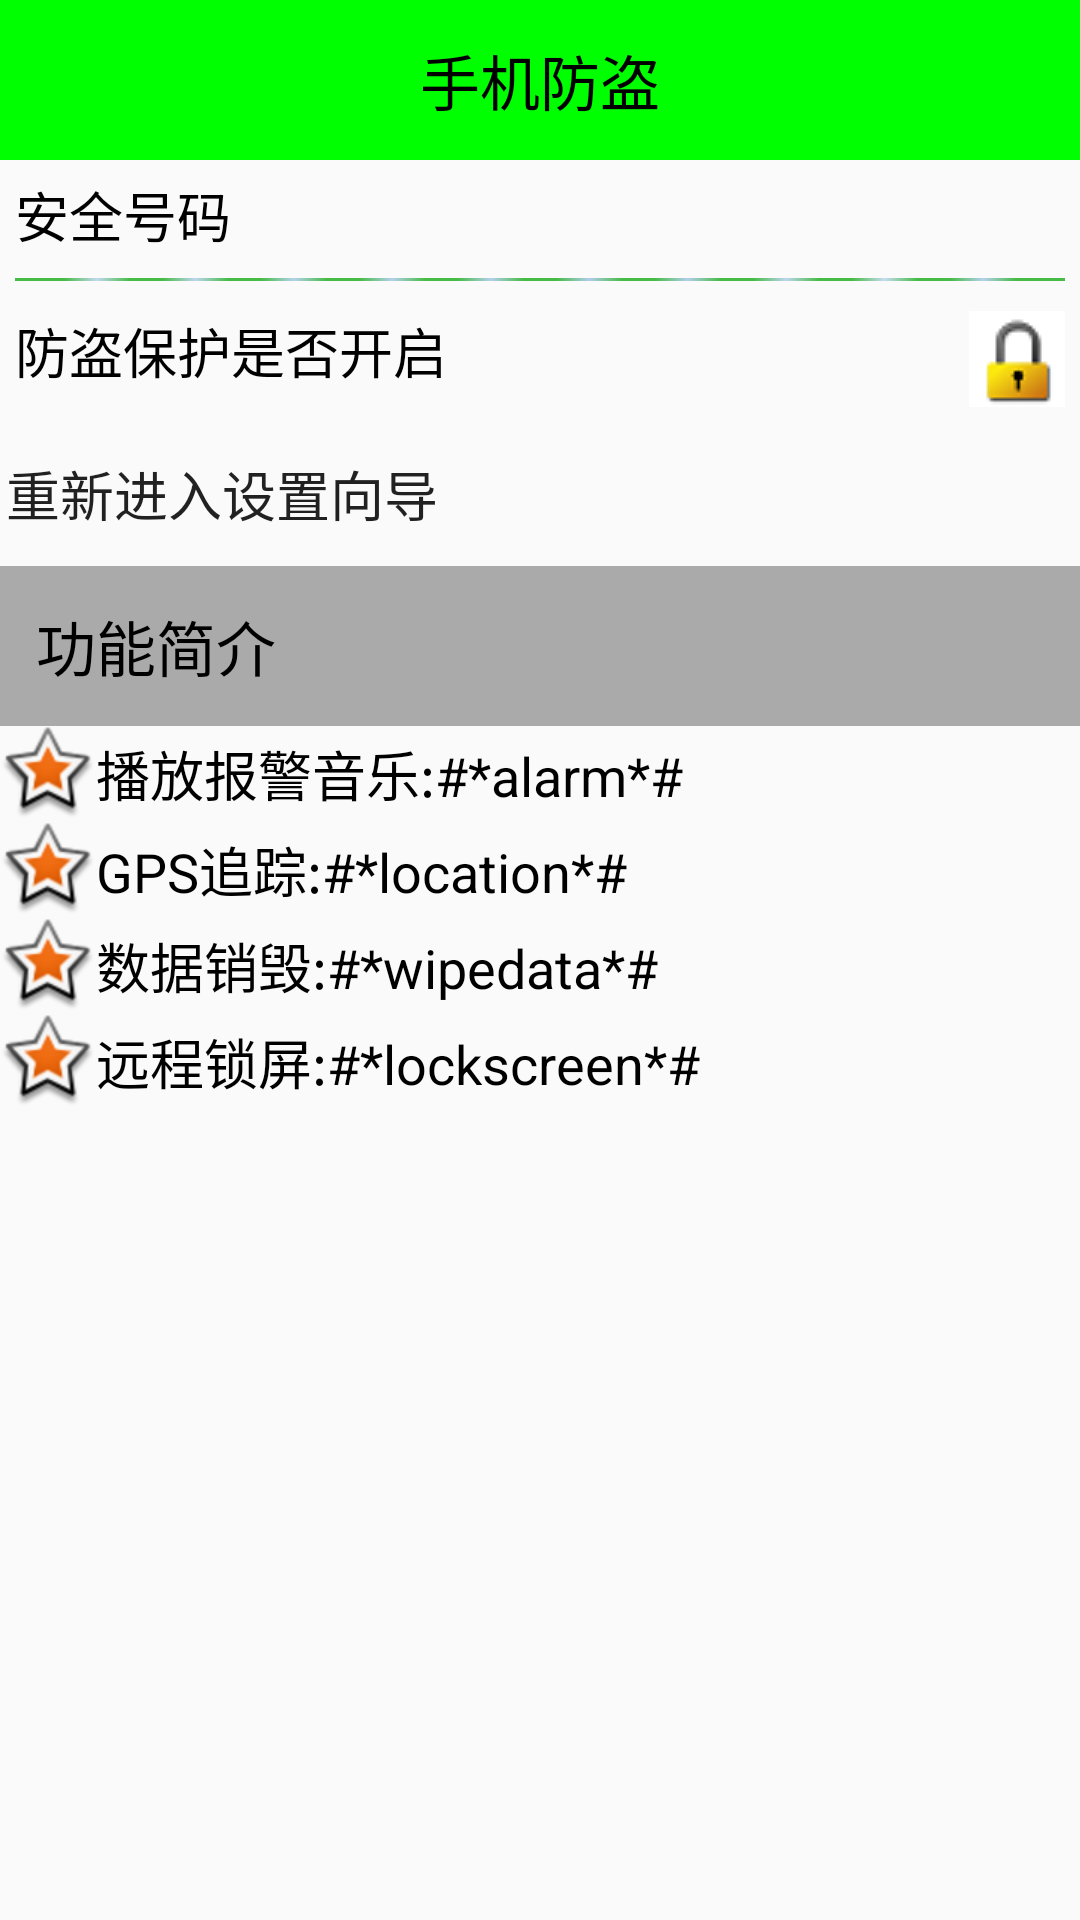

Reconstruct the res/layout file that produces this screen, plus the resources it refers to.
<!-- AndroidManifest.xml: application theme AppTheme -->
<!-- res/layout/activity_phonebak.xml -->
<?xml version="1.0" encoding="utf-8"?>
<LinearLayout xmlns:android="http://schemas.android.com/apk/res/android"
    android:orientation="vertical" android:layout_width="match_parent"
    android:layout_height="match_parent">

    <TextView
        android:text="手机防盗"
        style="@style/titleStyle"/>

    <RelativeLayout
        android:padding="5dp"
        android:layout_width="match_parent"
        android:layout_height="wrap_content">

        <TextView
            android:text="安全号码"
            android:textSize="18sp"
            android:textColor="#000"
            android:layout_width="wrap_content"
            android:layout_height="wrap_content" />

        <TextView
            android:id="@+id/tv_securityPhone"
            android:textColor="#000"
            android:textSize="18sp"
            android:layout_alignParentRight="true"
            android:layout_width="wrap_content"
            android:layout_height="wrap_content" />

        <ImageView
            android:layout_marginTop="10dp"
            android:background="@drawable/dot"
            android:layout_below="@id/tv_securityPhone"
            android:layout_width="match_parent"
            android:layout_height="wrap_content" />

    </RelativeLayout>

    <RelativeLayout
        android:padding="5dp"
        android:layout_width="match_parent"
        android:layout_height="wrap_content">

        <TextView
            android:text="防盗保护是否开启"
            android:textSize="18sp"
            android:textColor="#000"
            android:gravity="center_vertical"
            android:layout_width="wrap_content"
            android:layout_height="wrap_content" />

        <ImageView
            android:background="@drawable/lock"
            android:layout_alignParentRight="true"
            android:layout_width="wrap_content"
            android:layout_height="wrap_content" />

    </RelativeLayout>

    <Button
        android:id="@+id/btn_ResetPhoneBak"
        android:gravity="center_vertical"
        android:text="重新进入设置向导"
        android:textSize="18dp"
        android:background="@drawable/bk_clickselector"
        android:layout_width="match_parent"
        android:layout_height="wrap_content" />

    <TextView
        android:text="功能简介"
        android:background="@android:color/darker_gray"
        android:gravity="center_vertical"
        style="@style/titleStyle"/>

    <TextView
        android:layout_width="match_parent"
        android:layout_height="wrap_content"
        android:drawableLeft="@android:drawable/star_big_on"
        android:gravity="center_vertical"
        android:text="播放报警音乐:#*alarm*#"
        android:textColor="#000"
        android:textSize="18sp" />

    <TextView
        android:layout_width="match_parent"
        android:layout_height="wrap_content"
        android:drawableLeft="@android:drawable/star_big_on"
        android:gravity="center_vertical"
        android:text="GPS追踪:#*location*#"
        android:textColor="#000"
        android:textSize="18sp" />

    <TextView
        android:layout_width="match_parent"
        android:layout_height="wrap_content"
        android:drawableLeft="@android:drawable/star_big_on"
        android:gravity="center_vertical"
        android:text="数据销毁:#*wipedata*#"
        android:textColor="#000"
        android:textSize="18sp" />

    <TextView
        android:layout_width="match_parent"
        android:layout_height="wrap_content"
        android:drawableLeft="@android:drawable/star_big_on"
        android:gravity="center_vertical"
        android:text="远程锁屏:#*lockscreen*#"
        android:textColor="#000"
        android:textSize="18sp" />

</LinearLayout>
<!-- resources referenced by this layout -->
<resources>
  <!-- drawable bk_clickselector (drawable) -->
  <?xml version="1.0" encoding="utf-8"?>
  <selector xmlns:android="http://schemas.android.com/apk/res/android">
  
      <item android:state_pressed="true" android:drawable="@drawable/bk_gridentbox"></item>
      <item android:drawable="@android:color/transparent"></item>
  </selector>
  <!-- drawable dot: png bitmap (drawable, 2875 bytes) -->
  <!-- drawable lock: png bitmap (drawable, 1222 bytes) -->
  <style name="titleStyle">
          <item name="android:textSize">20sp</item>
          <item name="android:textColor">#000</item>
          <item name="android:gravity">center</item>
          <item name="android:padding">12dp</item>
          <item name="android:background">#0f0</item>
          <item name="android:layout_width">match_parent</item>
          <item name="android:layout_height">wrap_content</item>
      </style>
  <style name="AppTheme" parent="Theme.AppCompat.Light.DarkActionBar">
          
          <item name="colorPrimary">@color/colorPrimary</item>
          <item name="colorPrimaryDark">@color/colorPrimaryDark</item>
          <item name="colorAccent">@color/colorAccent</item>
          <item name="windowNoTitle">true</item>
      </style>
  <!-- drawable bk_gridentbox (drawable) -->
  <?xml version="1.0" encoding="utf-8"?>
  <shape xmlns:android="http://schemas.android.com/apk/res/android">
  <gradient
      android:startColor="#ccc"
      android:endColor="#ccc"
      android:angle="135">
  </gradient>
  
      <padding
          android:left="2dp"
          android:top="2dp"
          android:right="2dp"
          android:bottom="2dp"></padding>
  
      <corners android:radius="8dp"></corners>
  </shape>
  <!-- not gathered from this repository: default colours our renderer supplied (Android Studio template values) -->
  <color name="colorPrimary">#FF6200EE</color>
  <color name="colorPrimaryDark">#FF3700B3</color>
  <color name="colorAccent">#FF03DAC5</color>
</resources>
